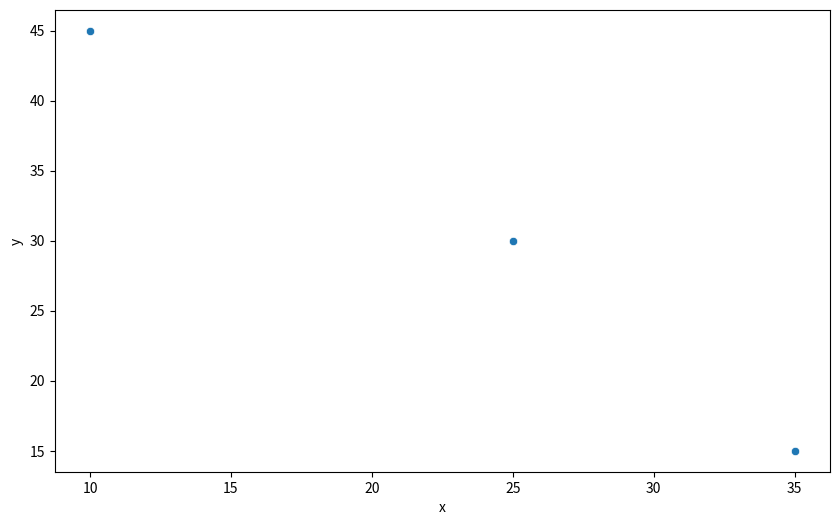

Write Python code to recreate this figure.
import matplotlib.pyplot as plt
import pandas as pd
import seaborn as sns

# Create sample dataframe
df = pd.DataFrame({"x": [10, 25, 35], "y": [45, 30, 15]})


plt.figure(figsize=(10, 6))
sns.scatterplot(data=df, x="x", y="y")
plt.show()